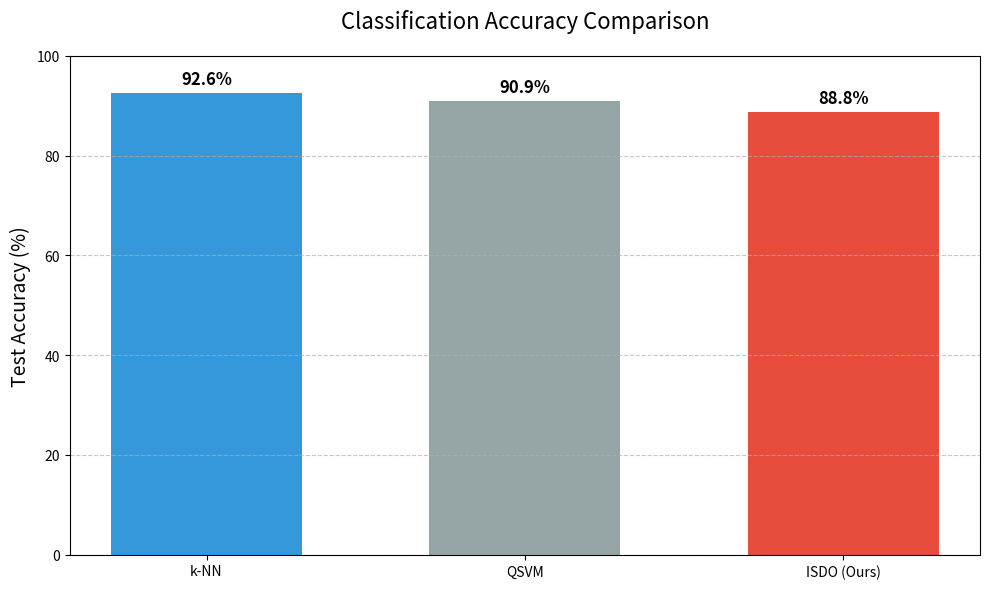

The matplotlib source for this figure:
import matplotlib.pyplot as plt
import numpy as np

# Data from results directory
models = ['k-NN', 'QSVM', 'ISDO (Ours)']
accuracies = [92.6, 90.9, 88.8]  # percentages

# Setting up the plot
plt.figure(figsize=(10, 6))
colors = ['#3498db', '#95a5a6', '#e74c3c']  # Blue, Grey, Red (ISDO highlighted)

bars = plt.bar(models, accuracies, color=colors, width=0.6)

# Add titles and labels
plt.title('Classification Accuracy Comparison', fontsize=16, pad=20)
plt.ylabel('Test Accuracy (%)', fontsize=14)
plt.ylim(0, 100)
plt.grid(axis='y', linestyle='--', alpha=0.7)

# Add accuracy values on top of bars
for bar in bars:
    height = bar.get_height()
    plt.text(bar.get_x() + bar.get_width()/2., height + 1,
             f'{height}%', ha='center', va='bottom', fontsize=12, fontweight='bold')

# Save the figure
plt.tight_layout()
plt.savefig('accuracy_comparison.png', dpi=300)
print("Graph saved as accuracy_comparison.png")
